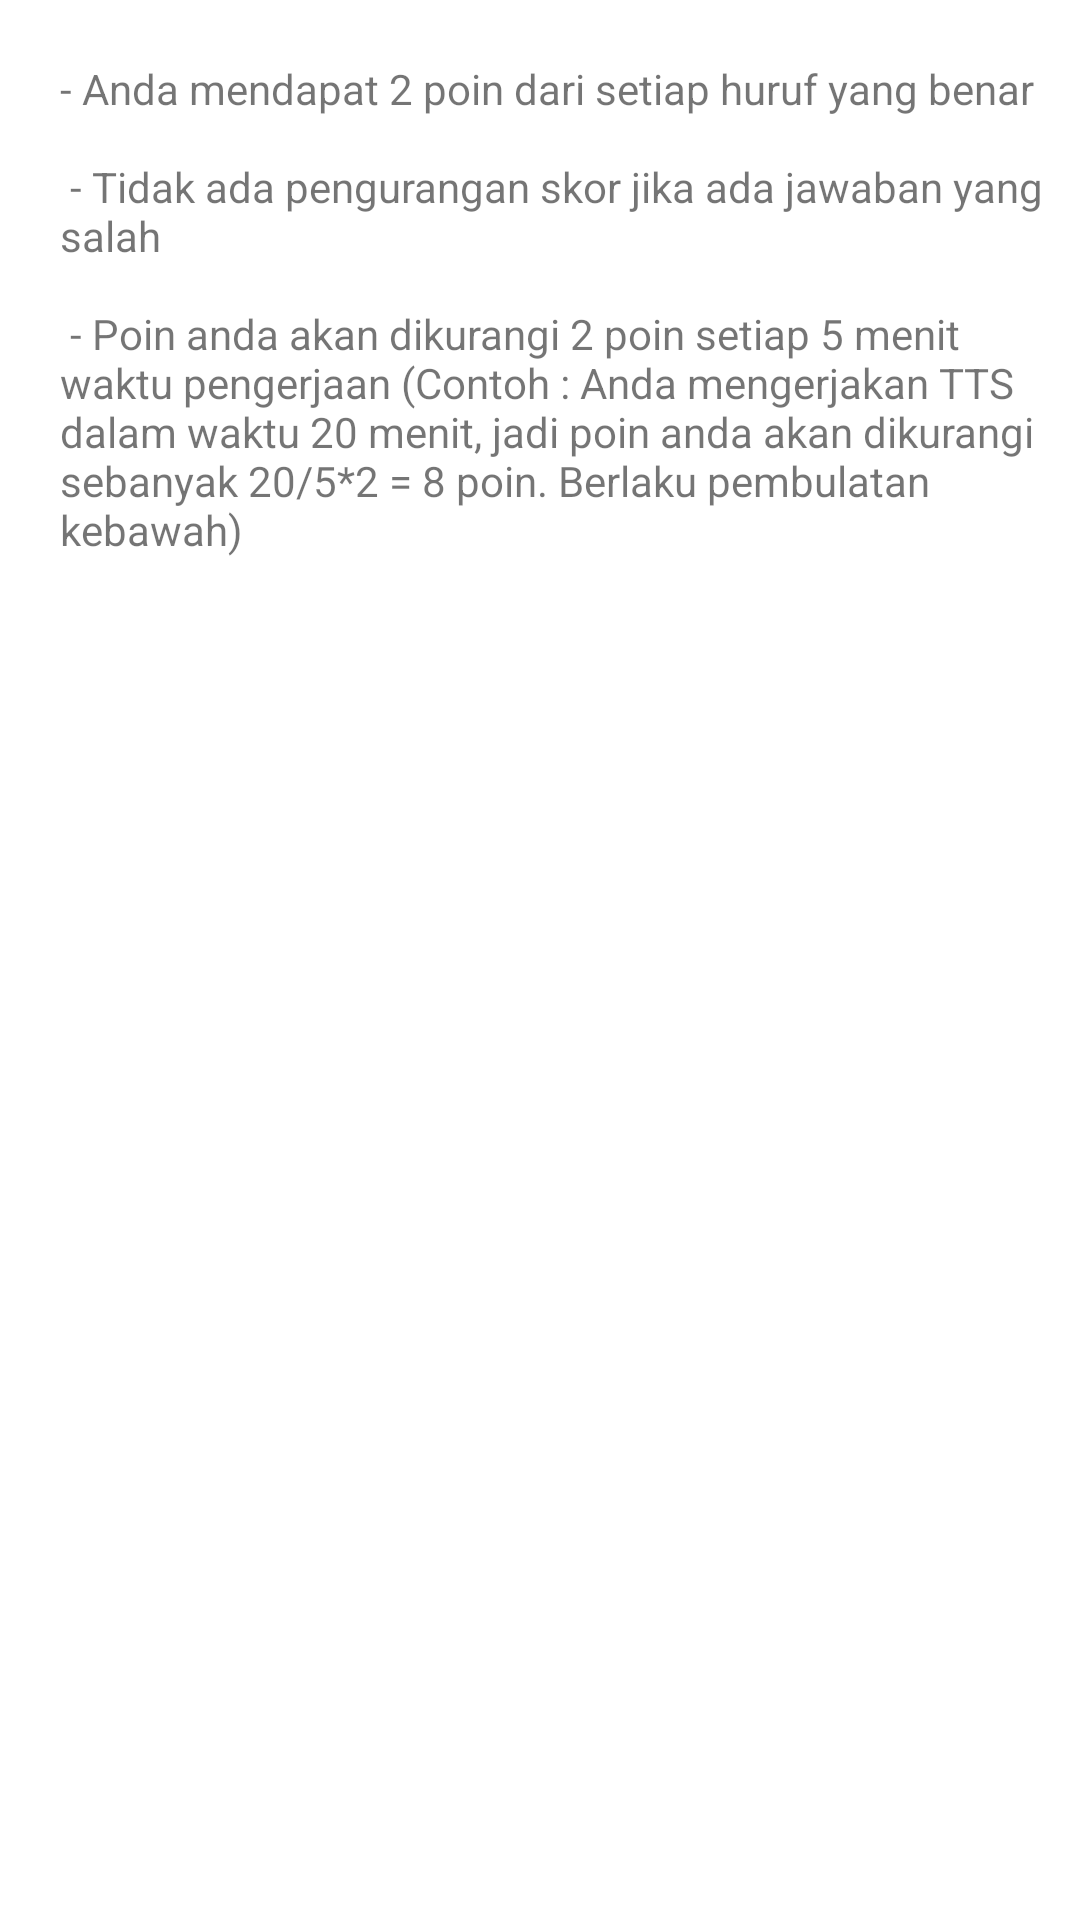

Layout XML and referenced resources for this Android screen:
<!-- AndroidManifest.xml: application theme AppTheme -->
<!-- res/layout/dialog_aturan.xml -->
<?xml version="1.0" encoding="utf-8"?>
<ScrollView
    xmlns:android="http://schemas.android.com/apk/res/android"
    xmlns:tools="http://schemas.android.com/tools"
    android:layout_width="match_parent"
    android:layout_height="match_parent" >

    <LinearLayout
        android:layout_width="match_parent"
        android:layout_height="wrap_content"
        android:orientation="vertical"
        android:padding="10dp">

        <TextView
            android:id="@+id/tvAturan"
            android:layout_width="match_parent"
            android:layout_height="wrap_content"
            android:text="@string/aturan"
            android:layout_marginLeft="10dp"
            android:layout_marginTop="10dp"
            fontPath="fonts/Poppins-Light.ttf"
            tools:ignore="MissingPrefix"/>
    </LinearLayout>
</ScrollView>
<!-- resources referenced by this layout -->
<resources>
  <string name="aturan">
          - Anda mendapat 2 poin dari setiap huruf yang benar \n\n
          - Tidak ada pengurangan skor jika ada jawaban yang salah \n\n
          - Poin anda akan dikurangi 2 poin setiap 5 menit waktu pengerjaan
            (Contoh : Anda mengerjakan TTS dalam waktu 20 menit, jadi poin anda akan dikurangi sebanyak 20/5*2 = 8 poin. Berlaku pembulatan kebawah)
      </string>
  <style name="AppTheme" parent="Theme.AppCompat.Light.DarkActionBar">
          
          <item name="colorPrimary">@color/colorPrimary</item>
          <item name="colorPrimaryDark">@color/colorPrimaryDark</item>
          <item name="colorAccent">@color/colorAccent</item>
          <item name="colorControlActivated">@color/colorControlActivated</item>
          <item name="colorControlNormal">@color/colorControlNormal</item>
          <item name="colorControlHighlight">@color/colorPrimary</item>
          <item name="android:windowBackground">@color/windowBackground</item>
          <item name="android:navigationBarColor" tools:targetApi="lollipop">@color/colorPrimary</item>
          <item name="android:windowActionBarOverlay">false</item>
  
          <item name="android:textColorPrimary">@color/colorTextPrimary</item>
          <item name="android:textColorSecondary">@color/colorTextSecondary</item>
          <item name="textColorError">@color/colorValidation</item>
      </style>
  <color name="colorPrimary">#4CAF50</color>
  <color name="colorPrimaryDark">#388E3C</color>
  <color name="colorAccent">#FF5722</color>
  <color name="colorControlActivated">#C8E6C9</color>
  <color name="colorControlNormal">#C8E6C9</color>
  <color name="windowBackground">#ffffff</color>
  <color name="colorTextPrimary">#212121</color>
  <color name="colorTextSecondary">#757575</color>
  <color name="colorValidation">#F63D2B</color>
</resources>
